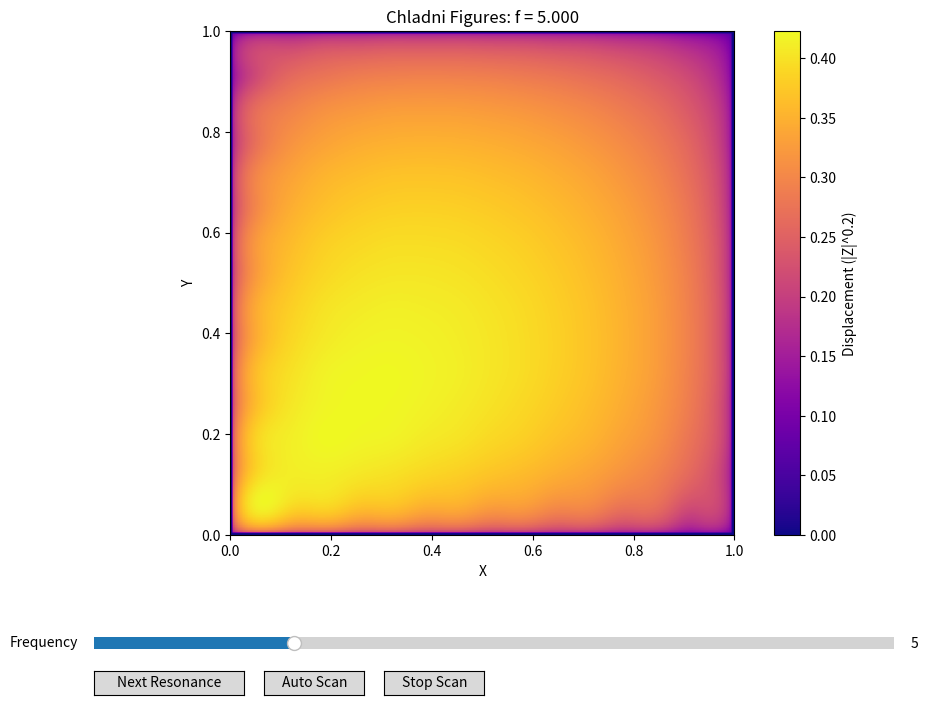

Source code (Python):
import numpy as np
import matplotlib.pyplot as plt
from matplotlib.widgets import Slider, Button
from typing import List, Tuple


class ChladniSimulator:
    """
    A class to simulate and visualize Chladni figures for a square membrane.
    Handles the core computation and data management.
    """

    def __init__(self, resolution: int = 200, max_mode: int = 15, gamma: float = 0.03, k: float = 1.0):
        """
        Initialize the simulator.

        Args:
            resolution: Number of points along each axis for the grid.
            max_mode: Maximum mode number (m and n) to include in the simulation.
            gamma: Damping factor.
            k: Frequency scaling factor.
        """
        self.resolution = resolution
        self.max_mode = max_mode
        self.gamma = gamma
        self.k = k

        # Create the spatial grid
        x = np.linspace(0, 1, self.resolution)
        y = np.linspace(0, 1, self.resolution)
        self.X, self.Y = np.meshgrid(x, y)

        # Precompute mode shapes and frequencies for performance
        self.mode_shapes = []
        self.mode_frequencies = []
        self._precompute_modes()

        # Precompute sorted list for UI (mode labels, jumping)
        self.eigenfrequencies = [
            (m, n, f_mn) for (m, n), f_mn in zip(
                [(m, n) for m in range(1, max_mode+1)
                 for n in range(1, max_mode+1)],
                self.mode_frequencies
            )
        ]
        self.eigenfrequencies.sort(key=lambda x: x[2])

    def _precompute_modes(self):
        """Precompute all mode shapes and store them. Called during initialization."""
        for m in range(1, self.max_mode + 1):
            for n in range(1, self.max_mode + 1):
                # Calculate the eigenfrequency
                f_mn = self.k * np.sqrt(m**2 + n**2)
                self.mode_frequencies.append(f_mn)
                # Calculate and store the mode shape (the spatial part)
                mode_shape = np.sin(m * np.pi * self.X) * \
                    np.sin(n * np.pi * self.Y)
                self.mode_shapes.append(mode_shape)
        # Convert to NumPy arrays for efficient vectorized operations
        self.mode_frequencies = np.array(self.mode_frequencies)
        # Shape: (max_mode², resolution, resolution)
        self.mode_shapes = np.array(self.mode_shapes)

    def compute_displacement(self, f: float) -> np.ndarray:
        """
        Compute the displacement field Z(x, y) for a given driving frequency f.

        Args:
            f: The driving frequency.

        Returns:
            A 2D array representing the displacement field.
        """
        # Vectorized calculation: for all modes at once
        # Calculate the weight for each mode based on frequency and damping
        weights = 1.0 / ((f - self.mode_frequencies)**2 + self.gamma**2)
        # Apply weights to each mode and sum them up
        # weights[:, np.newaxis, np.newaxis] reshapes the weights to (n_modes, 1, 1) for broadcasting
        Z = np.sum(weights[:, np.newaxis, np.newaxis]
                   * self.mode_shapes, axis=0)
        return Z

    def find_close_modes(self, f: float, tolerance: float = 0.1) -> List[Tuple[int, int, float]]:
        """
        Find all modes whose eigenfrequency is close to the driving frequency f.

        Args:
            f: Driving frequency to check.
            tolerance: Frequency window for matching.

        Returns:
            A list of tuples (m, n, f_mn) for matching modes.
        """
        return [(m, n, fmn) for m, n, fmn in self.eigenfrequencies if abs(f - fmn) < tolerance]


class ChladniUI:
    """
    A class to handle the matplotlib user interface for the Chladni simulator.
    """

    def __init__(self, simulator: ChladniSimulator):
        """
        Initialize the UI.

        Args:
            simulator: An instance of ChladniSimulator.
        """
        self.simulator = simulator
        self.fig, self.ax = plt.subplots(figsize=(10, 8))
        plt.subplots_adjust(left=0.1, bottom=0.25)

        # Initialize plot
        self.init_freq = 5.0
        Z_init = self.simulator.compute_displacement(self.init_freq)
        self.im = self.ax.imshow(
            np.abs(Z_init)**0.2, cmap='plasma', origin='lower', extent=[0, 1, 0, 1])
        self.cbar = plt.colorbar(
            self.im, ax=self.ax, label='Displacement (|Z|^0.2)')
        self._setup_axes()
        self._setup_widgets()

        # Animation control
        self.scan_ani = None

        # Force initial update
        self.update(self.init_freq)

    def _setup_axes(self):
        """Configure the plot axes."""
        self.ax.set_xlim(0, 1)
        self.ax.set_ylim(0, 1)
        self.ax.set_xlabel('X')
        self.ax.set_ylabel('Y')

    def _setup_widgets(self):
        """Create and set up all interactive widgets (sliders, buttons)."""
        # Slider for frequency
        ax_freq = plt.axes([0.1, 0.1, 0.8, 0.03])
        self.freq_slider = Slider(
            ax_freq, 'Frequency', 0.0, 20.0, valinit=self.init_freq, valstep=0.01)
        self.freq_slider.on_changed(self.update)

        # Buttons for auto-scanning
        ax_jump = plt.axes([0.1, 0.05, 0.15, 0.03])
        self.jump_button = Button(ax_jump, 'Next Resonance')
        self.jump_button.on_clicked(self.jump_to_next_resonance)

        ax_scan = plt.axes([0.27, 0.05, 0.1, 0.03])
        self.scan_button = Button(ax_scan, 'Auto Scan')
        self.scan_button.on_clicked(self.start_scan)

        ax_stop = plt.axes([0.39, 0.05, 0.1, 0.03])
        self.stop_button = Button(ax_stop, 'Stop Scan')
        self.stop_button.on_clicked(self.stop_scan)

    def update(self, val: float):
        """
        Update function called when the slider is moved.

        Args:
            val: The new value from the slider.
        """
        f = self.freq_slider.val
        Z = self.simulator.compute_displacement(f)
        Z_plot = np.abs(Z)**0.2

        # Update the image data and color scaling
        self.im.set_array(Z_plot)
        self.im.set_clim(Z_plot.min(), Z_plot.max())
        self.cbar.update_normal(self.im)

        # Update the title with current mode information
        matching_modes = self.simulator.find_close_modes(f)
        if matching_modes:
            modes_str = ", ".join([f"({m},{n})" for m, n, _ in matching_modes])
            title = f"Chladni Figures: f = {f:.3f}, Modes {modes_str}: f_mn ≈ {matching_modes[0][2]:.3f}"
        else:
            title = f"Chladni Figures: f = {f:.3f}"
        self.ax.set_title(title)

        self.fig.canvas.draw_idle()

    def jump_to_next_resonance(self, event):
        """Button callback: Jump to the next highest resonance frequency."""
        current_f = self.freq_slider.val
        next_f = min([fmn for _, _, fmn in self.simulator.eigenfrequencies if fmn > current_f],
                     default=self.simulator.eigenfrequencies[0][2])
        self.freq_slider.set_val(next_f)

    def start_scan(self, event):
        """Button callback: Start automatic frequency scanning."""
        from matplotlib.animation import FuncAnimation
        if self.scan_ani is not None:
            self.scan_ani.event_source.stop()

        def update_scan(frame):
            f = self.freq_slider.val + 0.05
            if f > 20.0:
                f = 0.0
            self.freq_slider.set_val(f)
            return self.im,

        self.scan_ani = FuncAnimation(
            self.fig, update_scan, interval=50, blit=True, cache_frame_data=False)
        self.fig.canvas.draw_idle()

    def stop_scan(self, event):
        """Button callback: Stop automatic frequency scanning."""
        if self.scan_ani is not None:
            self.scan_ani.event_source.stop()
            self.scan_ani = None

    def show(self):
        """Display the UI."""
        plt.show()


def main():
    """Main function to create and run the application."""
    # 1. Initialize the simulator with desired parameters
    simulator = ChladniSimulator(
        resolution=200, max_mode=15, gamma=0.06, k=10.0)

    # 2. Initialize the UI, passing the simulator
    ui = ChladniUI(simulator)

    # 3. Run the application
    ui.show()


if __name__ == "__main__":
    main()
